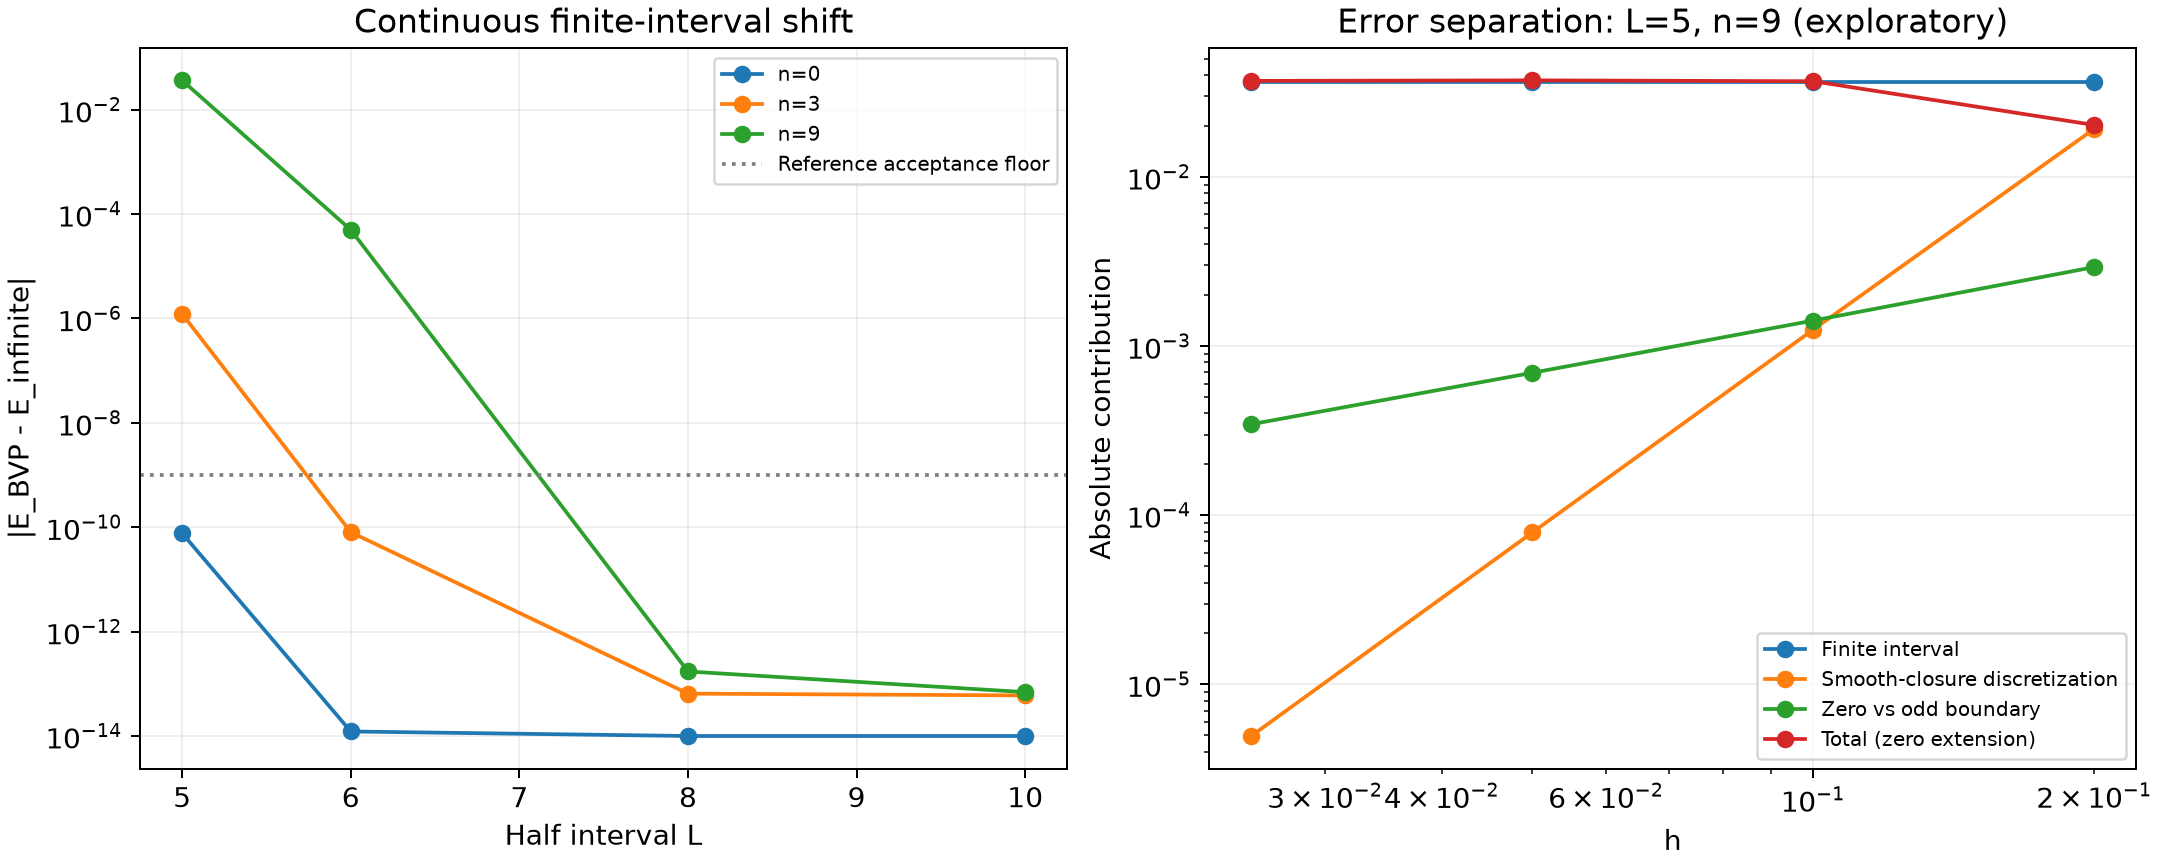

Data behind this chart, as committed beside it:
L, h, n, exact, bvp, order2, zero4, odd4, domain_error, smooth_discretization, boundary_difference, order2_discretization, total_error
5.0, 0.2, 0, 0.5, 0.5, 0.4987, 0.5, 0.5, 7.673350843617754e-11, -1.6464215753686506e-05, 1.6195211838265777e-11, -0.001253, -1.6464122824966232e-05
5.0, 0.2, 3, 3.5, 3.5, 3.468, 3.499, 3.499, 1.221456098043916e-06, -0.001025, 2.073212921338552e-07, -0.03154, -0.001023
5.0, 0.2, 9, 9.5, 9.537, 9.295, 9.52, 9.517, 0.03657, -0.01925, 0.00293, -0.2412, 0.02026
5.0, 0.1, 0, 0.5, 0.5, 0.4997, 0.5, 0.5, 7.673350843617754e-11, -1.0384351319947527e-06, 6.451783551852941e-12, -0.0003127, -1.0383519467027646e-06
5.0, 0.1, 3, 3.5, 3.5, 3.492, 3.5, 3.5, 1.221456098043916e-06, -6.521369846845815e-05, 8.688296615488866e-08, -0.00783, -6.390535940425934e-05
5.0, 0.1, 9, 9.5, 9.537, 9.477, 9.537, 9.535, 0.03657, -0.001251, 0.001415, -0.05938, 0.03674
5.0, 0.05, 0, 0.5, 0.5, 0.4999, 0.5, 0.5, 7.673350843617754e-11, -6.505309563253903e-08, 2.998545856058854e-12, -7.813721055982548e-05, -6.497336357824679e-08
5.0, 0.05, 3, 3.5, 3.5, 3.498, 3.5, 3.5, 1.221456098043916e-06, -4.095115254898474e-06, 4.116719853897166e-08, -0.001954, -2.832491958315586e-06
5.0, 0.05, 9, 9.5, 9.537, 9.522, 9.537, 9.536, 0.03657, -7.904997433350047e-05, 0.0006948, -0.01479, 0.03719
5.0, 0.025, 0, 0.5, 0.5, 0.5, 0.5, 0.5, 7.673350843617754e-11, -4.0674824619557626e-09, 1.591504705800162e-12, -1.9532012453860048e-05, -3.989157448813785e-09
5.0, 0.025, 3, 3.5, 3.5, 3.5, 3.5, 3.5, 1.221456098043916e-06, -2.5624995636519543e-07, 2.0226250896371312e-08, -0.0004883, 9.854323925750919e-07
5.0, 0.025, 9, 9.5, 9.537, 9.533, 9.537, 9.537, 0.03657, -4.954654114541768e-06, 0.000345, -0.003695, 0.03691
6.0, 0.2, 0, 0.5, 0.5, 0.4987, 0.5, 0.5, 1.2212453270876722e-14, -1.6464212464262218e-05, 0.0, -0.001253, -1.6464212452049765e-05
6.0, 0.2, 3, 3.5, 3.5, 3.468, 3.499, 3.499, 8.05067124076686e-11, -0.001025, 1.9658052963222872e-11, -0.03154, -0.001025
6.0, 0.2, 9, 9.5, 9.5, 9.268, 9.482, 9.482, 4.9963039121081465e-05, -0.01832, 7.84813257581618e-06, -0.232, -0.01826
6.0, 0.1, 0, 0.5, 0.5, 0.4997, 0.5, 0.5, 1.2212453270876722e-14, -1.0384349785619307e-06, 0.0, -0.0003127, -1.0384349663494774e-06
6.0, 0.1, 3, 3.5, 3.5, 3.492, 3.5, 3.5, 8.05067124076686e-11, -6.521232707124014e-05, 7.566391957425367e-12, -0.00783, -6.521223899813577e-05
6.0, 0.1, 9, 9.5, 9.5, 9.443, 9.499, 9.499, 4.9963039121081465e-05, -0.00119, 3.424164782828143e-06, -0.05691, -0.001136
6.0, 0.05, 0, 0.5, 0.5, 0.4999, 0.5, 0.5, 1.2212453270876722e-14, -6.505363880915382e-08, 0.0, -7.813721276561658e-05, -6.505362659670055e-08
6.0, 0.05, 3, 3.5, 3.5, 3.498, 3.5, 3.5, 8.05067124076686e-11, -4.095030010198286e-06, 3.467892639719139e-12, -0.001954, -4.094946035593239e-06
6.0, 0.05, 9, 9.5, 9.5, 9.486, 9.5, 9.5, 4.9963039121081465e-05, -7.518116331617364e-05, 1.6305741628031e-06, -0.01416, -2.3587550032289073e-05
6.0, 0.025, 0, 0.5, 0.5, 0.5, 0.5, 0.5, 1.2212453270876722e-14, -4.0676135237838196e-09, 0.0, -1.953201292598239e-05, -4.067601311330549e-09
6.0, 0.025, 3, 3.5, 3.5, 3.5, 3.5, 3.5, 8.05067124076686e-11, -2.5624526012180127e-07, 1.5920598173124745e-12, -0.0004884, -2.561631613495763e-07
6.0, 0.025, 9, 9.5, 9.5, 9.497, 9.5, 9.5, 4.9963039121081465e-05, -4.712097370074275e-06, 8.019533233039056e-07, -0.003537, 4.6052895074311095e-05
8.0, 0.2, 0, 0.5, 0.5, 0.4987, 0.5, 0.5, 7.105427357601002e-15, -1.6464212434341707e-05, 0.0, -0.001253, -1.646421242723628e-05
8.0, 0.2, 3, 3.5, 3.5, 3.468, 3.499, 3.499, 6.483702463810914e-14, -0.001025, 0.0, -0.03154, -0.001025
8.0, 0.2, 9, 9.5, 9.5, 9.268, 9.482, 9.482, 1.723066134218243e-13, -0.01832, 3.552713678800501e-15, -0.232, -0.01832
8.0, 0.1, 0, 0.5, 0.5, 0.4997, 0.5, 0.5, 7.105427357601002e-15, -1.038434930933363e-06, 0.0, -0.0003127, -1.0384349238279356e-06
8.0, 0.1, 3, 3.5, 3.5, 3.492, 3.5, 3.5, 6.483702463810914e-14, -6.521232673240007e-05, 0.0, -0.00783, -6.521232666756305e-05
8.0, 0.1, 9, 9.5, 9.5, 9.443, 9.499, 9.499, 1.723066134218243e-13, -0.00119, 1.4210854715202004e-14, -0.05691, -0.00119
8.0, 0.05, 0, 0.5, 0.5, 0.4999, 0.5, 0.5, 7.105427357601002e-15, -6.505334942952246e-08, 0.0, -7.813721276039853e-05, -6.50533423240951e-08
8.0, 0.05, 3, 3.5, 3.5, 3.498, 3.5, 3.5, 6.483702463810914e-14, -4.095029958239849e-06, 0.0, -0.001954, -4.095029893402824e-06
8.0, 0.05, 9, 9.5, 9.5, 9.486, 9.5, 9.5, 1.723066134218243e-13, -7.517181157545849e-05, 1.2434497875801753e-14, -0.01416, -7.517181139071738e-05
8.0, 0.025, 0, 0.5, 0.5, 0.5, 0.5, 0.5, 7.105427357601002e-15, -4.0678357904333495e-09, 0.0, -1.9532012920819852e-05, -4.067828685005992e-09
8.0, 0.025, 3, 3.5, 3.5, 3.5, 3.5, 3.5, 6.483702463810914e-14, -2.5624599064855147e-07, 0.0, -0.0004884, -2.5624592581152683e-07
8.0, 0.025, 9, 9.5, 9.5, 9.496, 9.5, 9.5, 1.723066134218243e-13, -4.711512360699999e-06, 5.3290705182007514e-14, -0.003536, -4.71151213510268e-06
10.0, 0.2, 0, 0.5, 0.5, 0.4987, 0.5, 0.5, 9.880984919163893e-15, -1.646421245132812e-05, 0.0, -0.001253, -1.6464212441447135e-05
10.0, 0.2, 3, 3.5, 3.5, 3.468, 3.499, 3.499, 5.995204332975845e-14, -0.001025, -1.3322676295501878e-15, -0.03154, -0.001025
10.0, 0.2, 9, 9.5, 9.5, 9.268, 9.482, 9.482, 6.927791673660977e-14, -0.01832, 0.0, -0.232, -0.01832
10.0, 0.1, 0, 0.5, 0.5, 0.4997, 0.5, 0.5, 9.880984919163893e-15, -1.0384349763414846e-06, 0.0, -0.0003127, -1.0384349664604997e-06
10.0, 0.1, 3, 3.5, 3.5, 3.492, 3.5, 3.5, 5.995204332975845e-14, -6.52123266737803e-05, 0.0, -0.00783, -6.521232661382825e-05
10.0, 0.1, 9, 9.5, 9.5, 9.443, 9.499, 9.499, 6.927791673660977e-14, -0.00119, 3.552713678800501e-15, -0.05691, -0.00119
10.0, 0.05, 0, 0.5, 0.5, 0.4999, 0.5, 0.5, 9.880984919163893e-15, -6.505312483140457e-08, 0.0, -7.81372127632296e-05, -6.505311495041965e-08
10.0, 0.05, 3, 3.5, 3.5, 3.498, 3.5, 3.5, 5.995204332975845e-14, -4.095029698003572e-06, 0.0, -0.001954, -4.095029638051528e-06
10.0, 0.05, 9, 9.5, 9.5, 9.486, 9.5, 9.5, 6.927791673660977e-14, -7.517181147065344e-05, 0.0, -0.01416, -7.517181140137552e-05
10.0, 0.025, 0, 0.5, 0.5, 0.5, 0.5, 0.5, 9.880984919163893e-15, -4.066701753124846e-09, 0.0, -1.953201292359541e-05, -4.066691872139927e-09
10.0, 0.025, 3, 3.5, 3.5, 3.5, 3.5, 3.5, 5.995204332975845e-14, -2.5624484889519294e-07, 0.0, -0.0004884, -2.562447889431496e-07
10.0, 0.025, 9, 9.5, 9.5, 9.496, 9.5, 9.5, 6.927791673660977e-14, -4.711512431754272e-06, 0.0, -0.003536, -4.7115123624763555e-06
